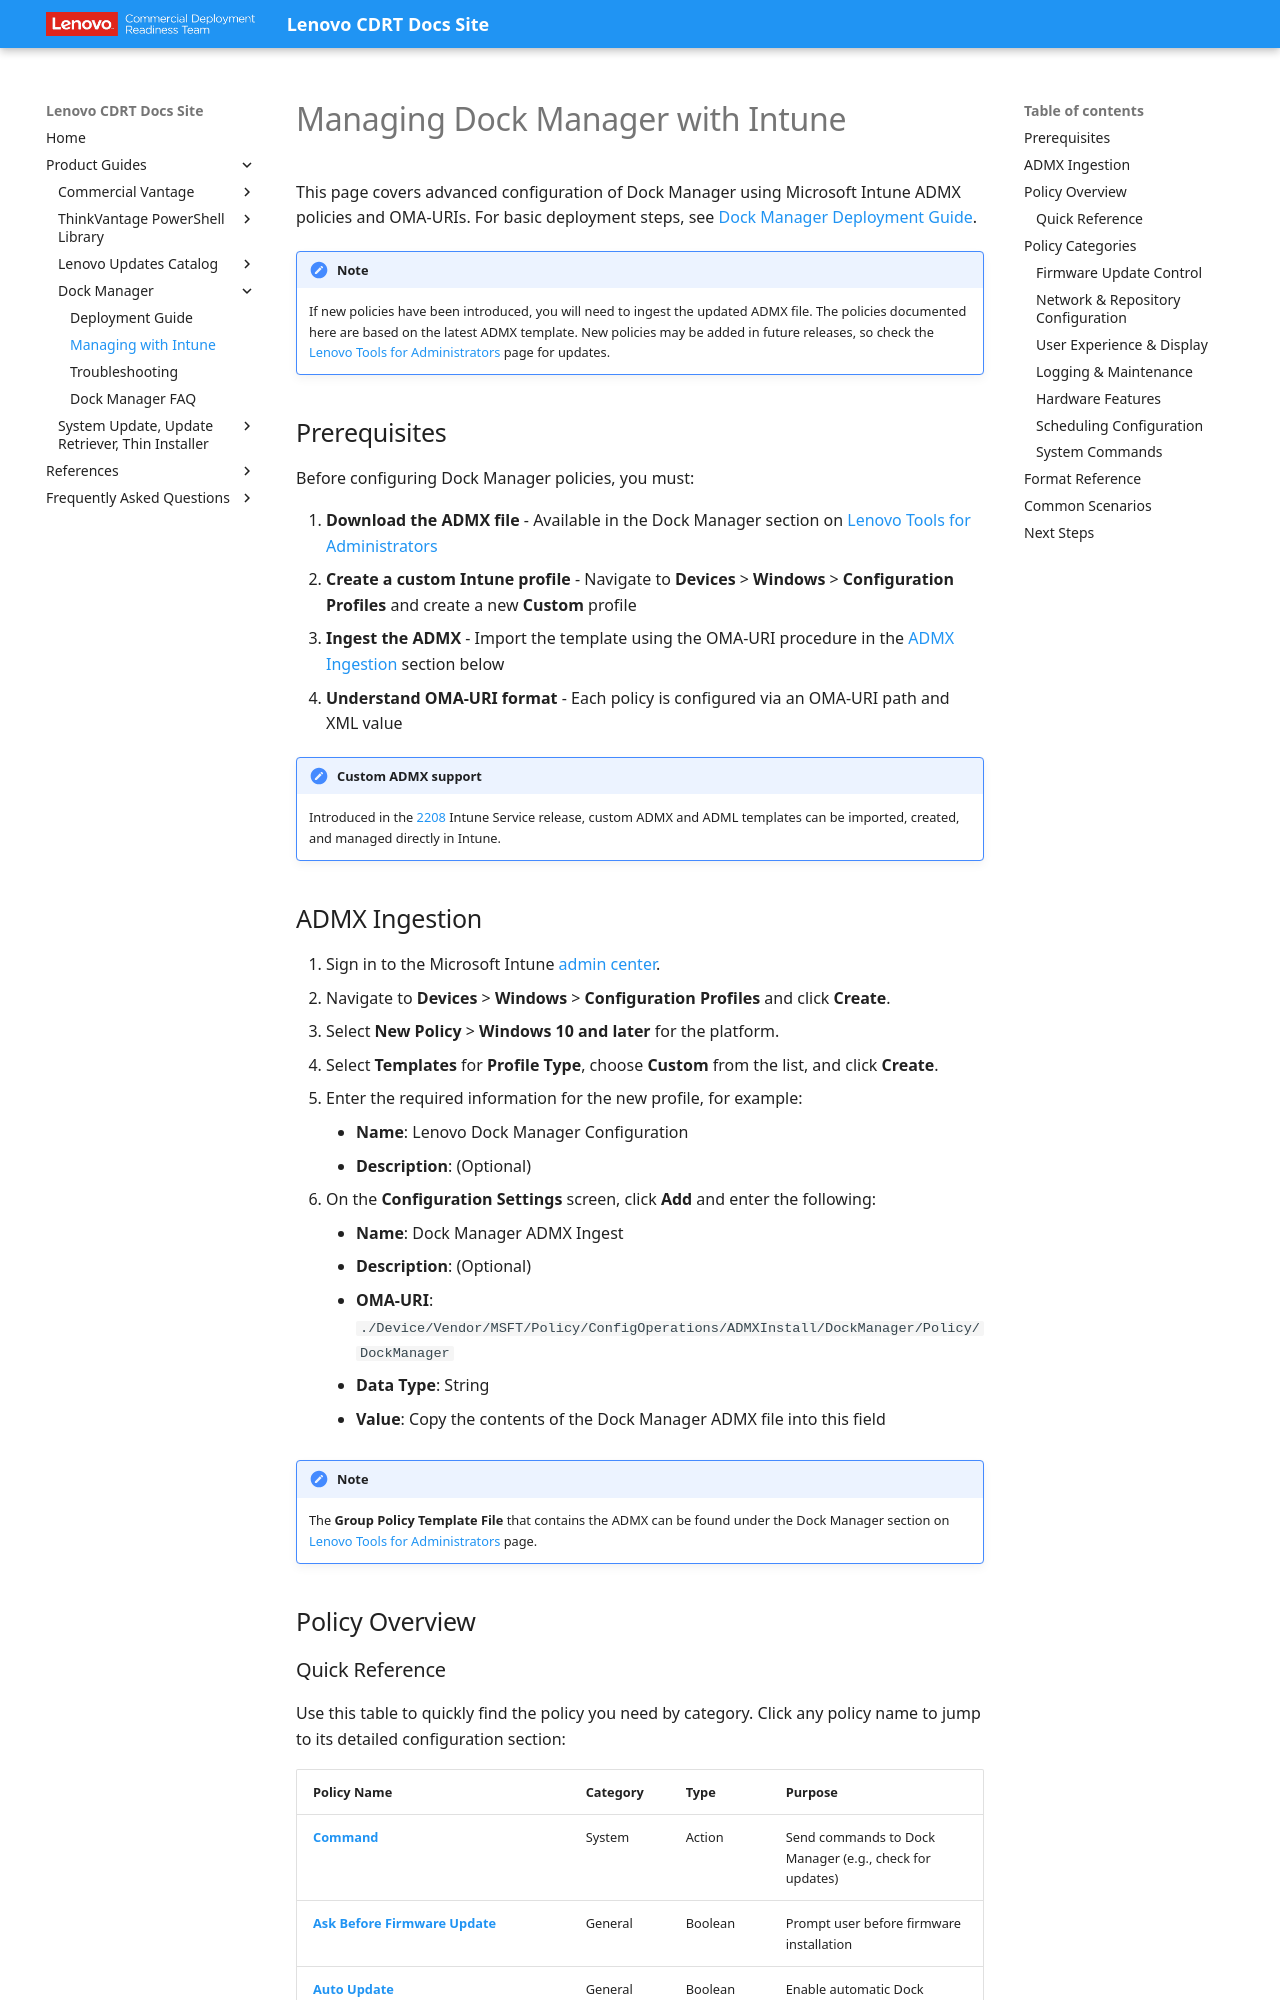

repository: CDRT/mk_docs · page: guides/dm/dm_manage_intune/index.html · generator: mkdocs

---
title: Managing Dock Manager with Intune
description: Configure Dock Manager policies in Microsoft Intune using ADMX templates and OMA-URIs for advanced deployment control
---

# Managing Dock Manager with Intune

This page covers advanced configuration of Dock Manager using Microsoft Intune ADMX policies and OMA-URIs. For basic deployment steps, see [Dock Manager Deployment Guide](dm.md).

!!! note
    If new policies have been introduced, you will need to ingest the updated ADMX file. The policies documented here are based on the latest ADMX template. New policies may be added in future releases, so check the [Lenovo Tools for Administrators](https://support.lenovo.com/solutions/ht037099) page for updates.

## Prerequisites

Before configuring Dock Manager policies, you must:

1. **Download the ADMX file** - Available in the Dock Manager section on [Lenovo Tools for Administrators](https://support.lenovo.com/solutions/ht037099)
2. **Create a custom Intune profile** - Navigate to **Devices** > **Windows** > **Configuration Profiles** and create a new **Custom** profile
3. **Ingest the ADMX** - Import the template using the OMA-URI procedure in the [ADMX Ingestion](#admx-ingestion) section below
4. **Understand OMA-URI format** - Each policy is configured via an OMA-URI path and XML value

!!! note "Custom ADMX support"
    Introduced in the [2208](https://learn.microsoft.com/mem/intune/fundamentals/whats-new-archive#import-create-and-manage-custom-admx-and-adml-administrative-templates) Intune Service release, custom ADMX and ADML templates can be imported, created, and managed directly in Intune.

## ADMX Ingestion

1. Sign in to the Microsoft Intune [admin center](https://intune.microsoft.com).
2. Navigate to **Devices** > **Windows** > **Configuration Profiles** and click **Create**.
3. Select **New Policy** > **Windows 10 and later** for the platform.
4. Select **Templates** for **Profile Type**, choose **Custom** from the list, and click **Create**.
5. Enter the required information for the new profile, for example:
    - **Name**: Lenovo Dock Manager Configuration
    - **Description**: (Optional)
6. On the **Configuration Settings** screen, click **Add** and enter the following:
    - **Name**: Dock Manager ADMX Ingest
    - **Description**: (Optional)
    - **OMA-URI**: `./Device/Vendor/MSFT/Policy/ConfigOperations/ADMXInstall/DockManager/Policy/DockManager`
    - **Data Type**: String
    - **Value**: Copy the contents of the Dock Manager ADMX file into this field

!!! note
    The **Group Policy Template File** that contains the ADMX can be found under the Dock Manager section on [Lenovo Tools for Administrators](https://support.lenovo.com/solutions/ht037099) page.

## Policy Overview

### Quick Reference

Use this table to quickly find the policy you need by category. Click any policy name to jump to its detailed configuration section:

| Policy Name | Category | Type | Purpose |
| --- | --- | --- | --- |
| [**Command**](#command) | System | Action | Send commands to Dock Manager (e.g., check for updates) |
| [**Ask Before Firmware Update**](#ask-before-firmware-update) | General | Boolean | Prompt user before firmware installation |
| [**Auto Update**](#auto-update) | General | Boolean | Enable automatic Dock Manager software updates |
| [**Enable Notifications**](#enable-notifications) | General | Boolean | Show notifications during firmware operations |
| [**Firmware White List**](#firmware-white-list) | General | String | Restrict firmware updates to approved versions |
| [**Hide Update Software Button**](#hide-update-software-button) | General | Boolean | Remove update button from UI |
| [**Log File Age to Cleanup**](#log-file-age-to-cleanup) | General | Integer | Auto-delete log files older than N days |
| [**Log File Max Size**](#log-file-max-size) | General | Integer | Rotate logs when size exceeds N KB |
| [**MAC Address Clone Enabled**](#mac-address-clone-enabled) | General | Boolean | Enable MAC address cloning feature |
| [**Port**](#port) | General | Integer | Proxy server port (default 8080) |
| [**Proxy Server**](#proxy-server) | General | String | Proxy address for firmware downloads |
| [**Repository Location**](#repository-location) | General | String | UNC or local path to firmware repository |
| [**Update Firmware on First Connection**](#update-firmware-on-first-connection) | General | Boolean | Auto-update when dock first connects |
| [**Update Firmware Without Disconnect**](#update-firmware-without-disconnect) | General | Boolean | Update supported docks without unplugging |
| [**Frequency**](#frequency) | Scheduler | Enum | Task schedule frequency (Daily/Weekly/Monthly) |
| [**Run At**](#run-at) | Scheduler | Time | Time of day for scheduled task (24-hour format) |
| [**Run On**](#run-on) | Scheduler | String | Days of week (Sunday-Friday) |
| [**Run Days**](#run-days) | Scheduler | String | Days of month (1-31) for monthly tasks |
| [**Run Month**](#run-month) | Scheduler | String | Months (January-December) for monthly tasks |
| [**Run Monthly On**](#run-monthly-on) | Scheduler | String | Week pattern (First/Second/Last) for monthly tasks |

## Policy Categories
